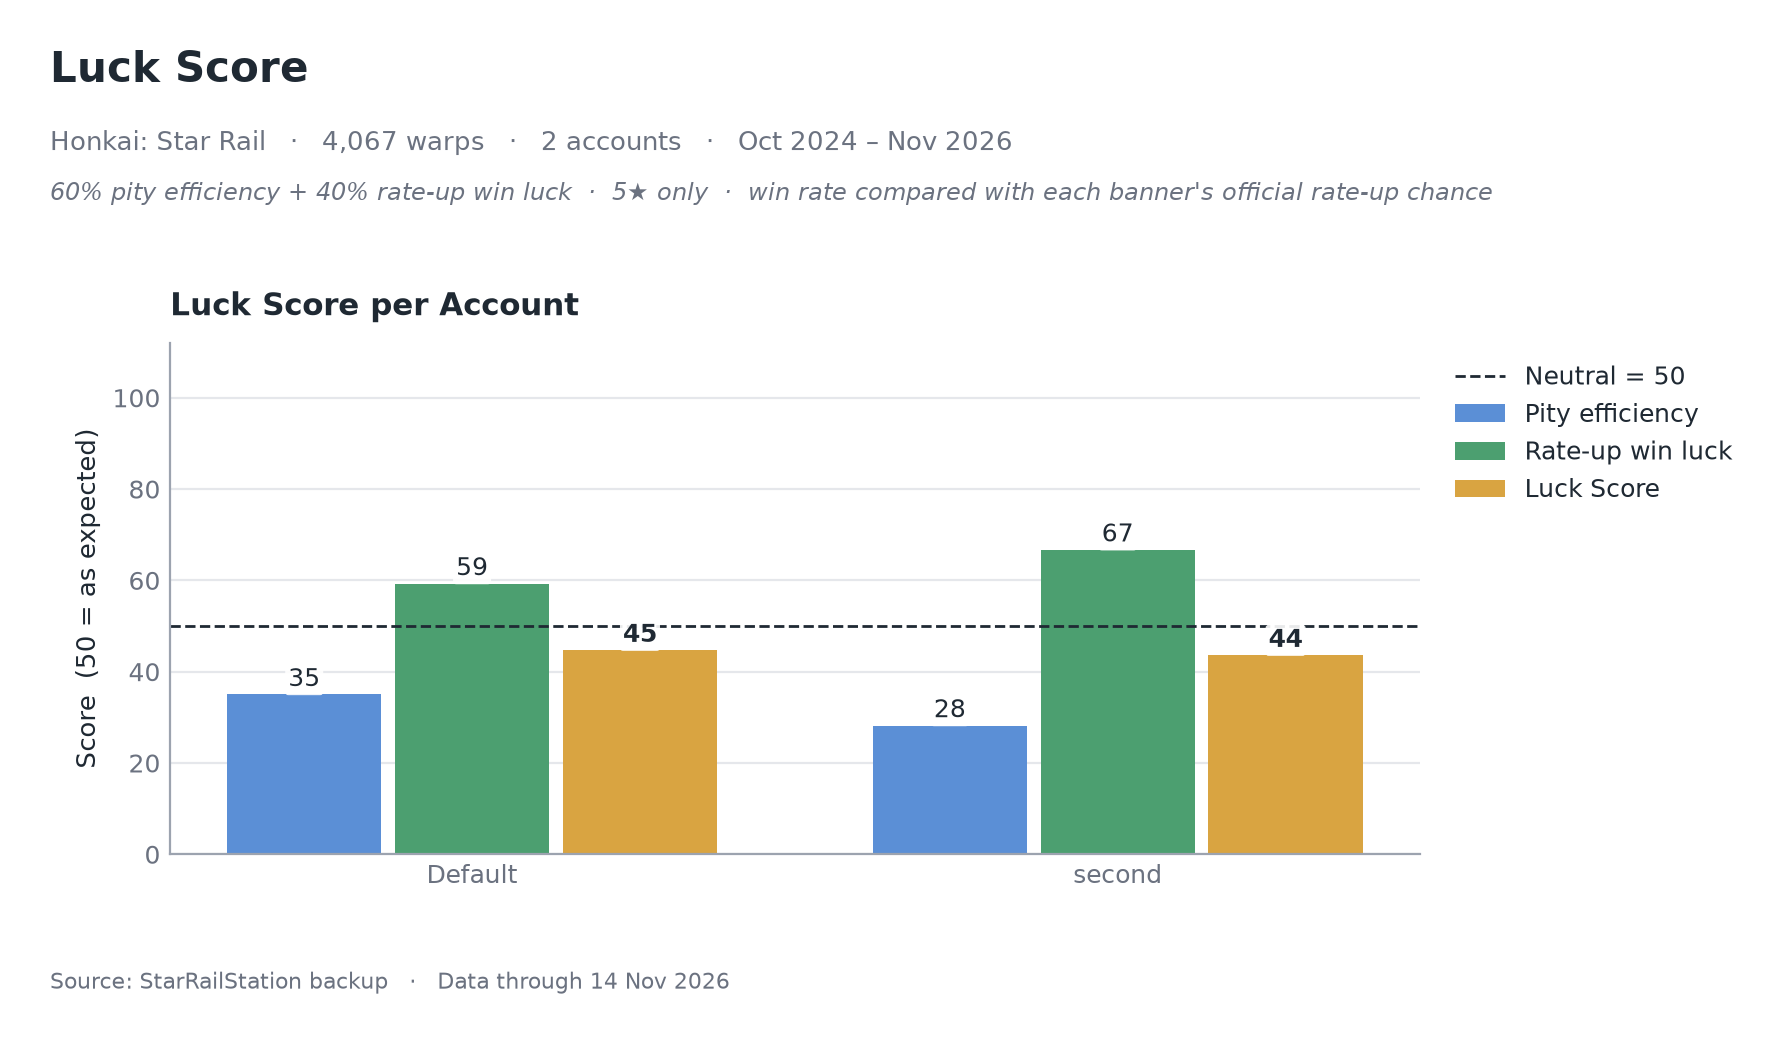

Source data for this figure (header and first rows):
account, avg_pity_luck, win_rate_5star_pct, expected_win_rate_pct, win_rate_luck, luck_score
Default, 35.0, 68.6, 57.9, 59.3, 44.7
second, 28.2, 66.7, 50.0, 66.7, 43.6
